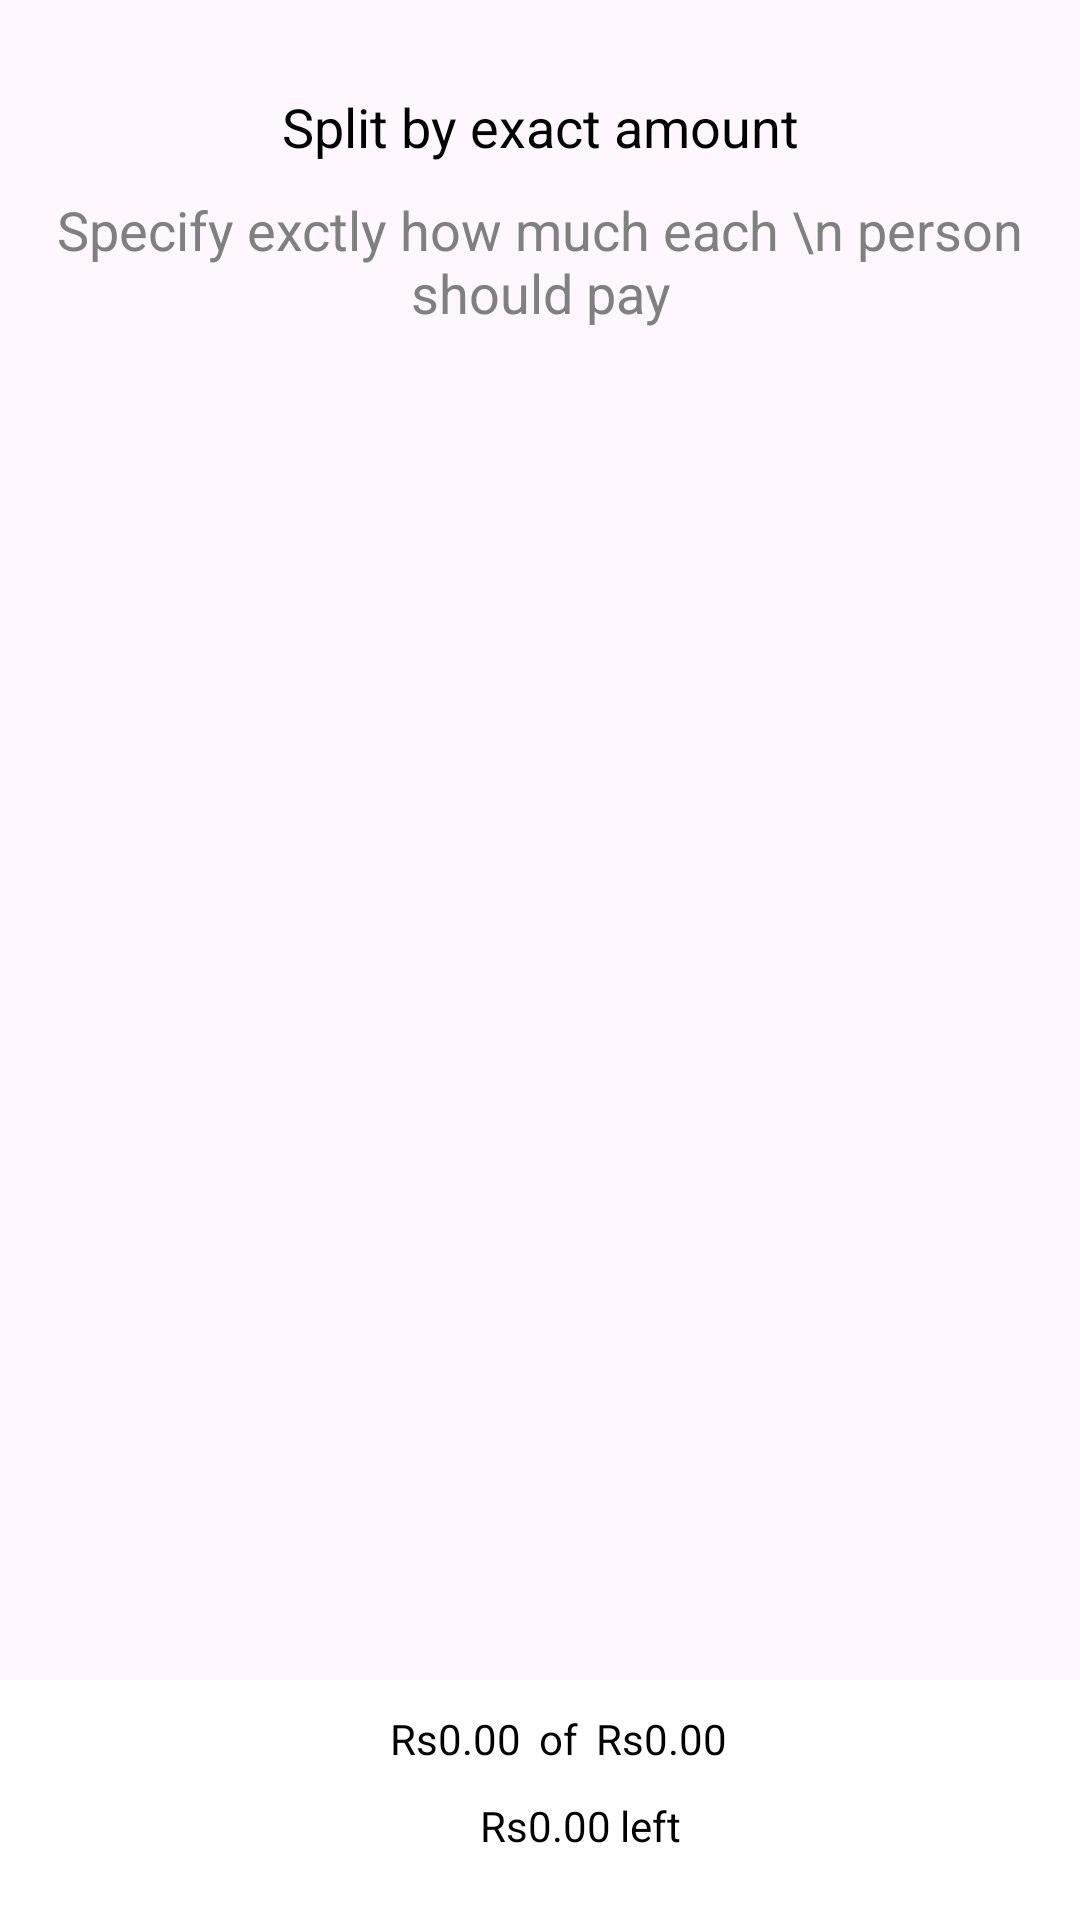

Here is an Android app screen rendered from its layout file. Give the layout XML and the strings, colors and styles it references.
<!-- AndroidManifest.xml: application theme Theme.SplitMoney -->
<!-- res/layout/fragment_unequally.xml -->
<?xml version="1.0" encoding="utf-8"?>
<androidx.constraintlayout.widget.ConstraintLayout xmlns:android="http://schemas.android.com/apk/res/android"
    xmlns:tools="http://schemas.android.com/tools"
    android:layout_width="match_parent"
    android:layout_height="match_parent"
    xmlns:app="http://schemas.android.com/apk/res-auto"
    tools:context=".fragment.UnequallyFragment">

    <TextView
        android:id="@+id/text"
        android:layout_width="wrap_content"
        android:layout_height="wrap_content"
        app:layout_constraintTop_toTopOf="parent"
        android:layout_marginTop="30dp"
        android:text="Split by exact amount"
        android:textColor="@color/black"
        android:textSize="18sp"
        app:layout_constraintRight_toRightOf="parent"
        app:layout_constraintLeft_toLeftOf="parent"/>
    <TextView
        android:id="@+id/text1"
        android:layout_width="wrap_content"
        android:layout_height="wrap_content"
        android:layout_marginTop="10dp"
        android:gravity="center"
        android:text="Specify exctly how much each \n person should pay"
        android:textColor="#808080"
        android:textSize="18sp"
        app:layout_constraintTop_toBottomOf="@id/text"
        app:layout_constraintRight_toRightOf="parent"
        app:layout_constraintLeft_toLeftOf="parent"/>
    <androidx.recyclerview.widget.RecyclerView
        android:id="@+id/unEqualUserRecyclerView"
        android:layout_width="match_parent"
        android:layout_height="wrap_content"
        android:layout_marginTop="20dp"
        android:layout_marginHorizontal="20dp"
        app:layout_constraintLeft_toLeftOf="parent"
        app:layout_constraintTop_toBottomOf="@id/text1"/>


    <androidx.constraintlayout.widget.ConstraintLayout
        android:layout_width="match_parent"
        android:layout_height="80dp"
        android:background="@color/white"
        app:layout_constraintBottom_toBottomOf="parent">
        <TextView
            android:id="@+id/spentText"
            android:layout_width="wrap_content"
            android:layout_height="wrap_content"
            android:layout_marginTop="10dp"
            android:layout_marginLeft="130dp"
            android:gravity="center"
            android:text="Rs0.00"
            android:textColor="@color/black"
           app:layout_constraintTop_toTopOf="parent"
            app:layout_constraintLeft_toLeftOf="parent"/>
        <TextView
            android:id="@+id/ofText"
            android:layout_width="wrap_content"
            android:layout_height="wrap_content"
            android:layout_marginTop="10dp"
            android:layout_marginLeft="6dp"
            android:gravity="center"
            android:text="of"
            android:textColor="@color/black"
            app:layout_constraintTop_toTopOf="parent"
            app:layout_constraintLeft_toRightOf="@id/spentText"/>
        <TextView
            android:id="@+id/totalSpent"
            android:layout_width="wrap_content"
            android:layout_height="wrap_content"
            android:layout_marginTop="10dp"
            android:layout_marginLeft="6dp"
            android:gravity="center"
            android:text="Rs0.00"
            android:textColor="@color/black"
            app:layout_constraintTop_toTopOf="parent"
            app:layout_constraintLeft_toRightOf="@id/ofText"/>

        <TextView
            android:id="@+id/totalSpentLeftText"
            android:layout_width="wrap_content"
            android:layout_height="wrap_content"
            android:layout_marginTop="10dp"
            android:gravity="center"
            android:text="Rs0.00"
            android:layout_marginLeft="30dp"
            android:textColor="@color/black"
            app:layout_constraintStart_toStartOf="@+id/spentText"
            app:layout_constraintTop_toBottomOf="@id/spentText" />

        <TextView
            android:id="@+id/leftText"
            android:layout_width="wrap_content"
            android:layout_height="wrap_content"
            android:layout_marginTop="10dp"
            android:gravity="center"
            android:text="left"
            android:layout_marginLeft="3dp"
            android:textColor="@color/black"
            app:layout_constraintLeft_toRightOf="@id/totalSpentLeftText"
            app:layout_constraintTop_toBottomOf="@id/spentText" />


    </androidx.constraintlayout.widget.ConstraintLayout>
</androidx.constraintlayout.widget.ConstraintLayout>
<!-- resources referenced by this layout -->
<resources>
  <style name="Theme.SplitMoney" parent="Base.Theme.SplitMoney" />
  <style name="Base.Theme.SplitMoney" parent="Theme.Material3.DayNight.NoActionBar">
          
          
      </style>
  <!-- not gathered from this repository: default colours our renderer supplied (Android Studio template values) -->
  <color name="black">#FF000000</color>
  <color name="white">#FFFFFFFF</color>
</resources>
